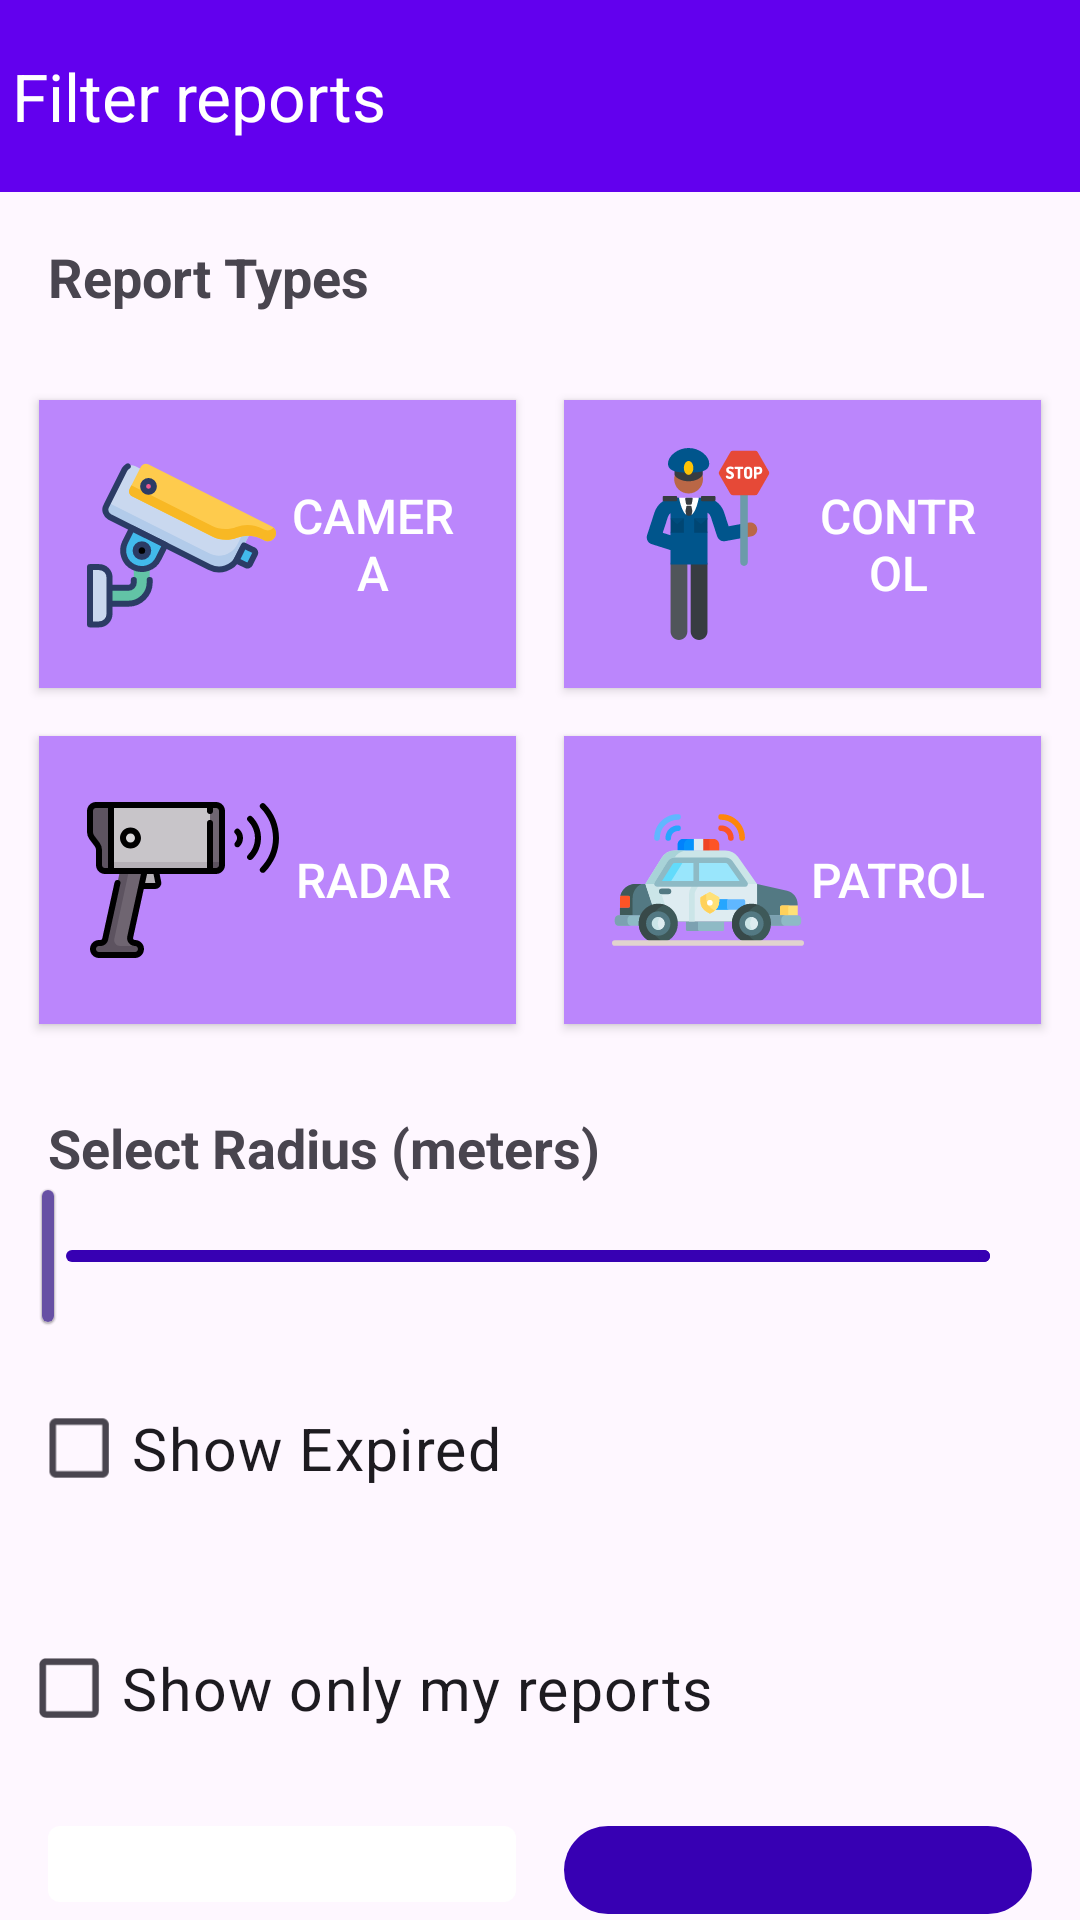

Here is an Android app screen rendered from its layout file. Give the layout XML and the strings, colors and styles it references.
<!-- AndroidManifest.xml: application theme Theme.Material3.Light.NoActionBar -->
<!-- res/layout/fragment_map_filter_drawer.xml -->
<LinearLayout xmlns:android="http://schemas.android.com/apk/res/android"
    xmlns:app="http://schemas.android.com/apk/res-auto"
    android:layout_width="match_parent"
    android:layout_height="match_parent"
    android:orientation="vertical">

    
    <com.google.android.material.appbar.MaterialToolbar
        android:id="@+id/toolbar"
        android:layout_width="match_parent"
        android:layout_height="?attr/actionBarSize"
        android:background="@color/purple_500"
        android:elevation="4dp"
        android:theme="@style/ThemeOverlay.MaterialComponents.Dark.ActionBar"
        android:titleTextColor="@color/white"
        app:contentInsetLeft="0dp"
        app:contentInsetStart="0dp"
        app:navigationIcon="@drawable/baseline_arrow_forward_32"
        app:title="@string/filter_reports" />

    
    <TextView
        android:layout_width="match_parent"
        android:layout_height="wrap_content"
        android:padding="16dp"
        android:text="Report Types"
        android:textAppearance="?android:textAppearanceMedium"
        android:textStyle="bold" />

    <GridLayout
        android:layout_width="match_parent"
        android:layout_height="wrap_content"
        android:layout_margin="5dp"
        android:columnCount="2"
        android:rowCount="2">

        <ToggleButton
            android:id="@+id/filter_camera"
            android:layout_width="0dp"
            android:layout_height="wrap_content"
            android:layout_rowWeight="1"
            android:layout_columnWeight="1"
            android:layout_margin="8dp"
            android:background="@drawable/toggle_button_bg"
            android:drawableStart="@drawable/camera_64"
            android:padding="16dp"
            android:text="Camera"
            android:textColor="@color/white"
            android:textOff="Camera"
            android:textOn="Camera"
            android:textSize="16dp" />

        <ToggleButton
            android:id="@+id/filter_control"
            android:layout_width="0dp"
            android:layout_height="wrap_content"
            android:layout_rowWeight="1"
            android:layout_columnWeight="1"
            android:layout_margin="8dp"
            android:background="@drawable/toggle_button_bg"
            android:drawableStart="@drawable/police_stop_64"
            android:padding="16dp"
            android:text="Control"
            android:textColor="@color/white"
            android:textOff="Control"
            android:textOn="Control"
            android:textSize="16dp" />

        <ToggleButton
            android:id="@+id/filter_radar"
            android:layout_width="0dp"
            android:layout_height="wrap_content"
            android:layout_rowWeight="1"
            android:layout_columnWeight="1"
            android:layout_margin="8dp"
            android:background="@drawable/toggle_button_bg"
            android:drawableStart="@drawable/radar_64"
            android:padding="16dp"
            android:text="Radar"
            android:textColor="@color/white"
            android:textOff="Radar"
            android:textOn="Radar"
            android:textSize="16dp" />

        <ToggleButton
            android:id="@+id/filter_patrol"
            android:layout_width="0dp"
            android:layout_height="wrap_content"
            android:layout_rowWeight="1"
            android:layout_columnWeight="1"
            android:layout_margin="8dp"
            android:background="@drawable/toggle_button_bg"
            android:drawableStart="@drawable/patrol"
            android:padding="16dp"
            android:text="Patrol"
            android:textColor="@color/white"
            android:textOff="Patrol"
            android:textOn="Patrol"
            android:textSize="16dp" />

    </GridLayout>

    <TextView
        android:layout_width="match_parent"
        android:layout_height="wrap_content"
        android:paddingLeft="16dp"
        android:paddingTop="16dp"
        android:text="Select Radius (meters)"
        android:textAppearance="?android:textAppearanceMedium"
        android:textStyle="bold" />

    <com.google.android.material.slider.Slider
        android:id="@+id/radius_slider"
        style="@style/SliderCustomStyle"
        android:layout_width="match_parent"
        android:layout_height="wrap_content"
        android:layout_marginLeft="16dp"
        android:layout_marginEnd="16dp"
        android:backgroundTint="@color/purple_700"
        android:valueFrom="10"
        android:valueTo="5000"
        app:trackColor="@color/purple_700" />

    <CheckBox
        android:id="@+id/expired_checkbox"
        android:layout_width="wrap_content"
        android:layout_height="wrap_content"
        android:layout_margin="16dp"
        android:scaleX="1.1"
        android:scaleY="1.1"
        android:text="Show Expired"
        android:textSize="18sp" />

    <CheckBox
        android:id="@+id/mine_checkbox"
        android:layout_width="wrap_content"
        android:layout_height="wrap_content"
        android:layout_margin="16dp"
        android:scaleX="1.1"
        android:scaleY="1.1"
        android:text="Show only my reports"
        android:textSize="18sp" />
    
    <LinearLayout
        android:layout_width="match_parent"
        android:layout_height="wrap_content"
        android:orientation="horizontal">

        
        <com.google.android.material.button.MaterialButton
            android:id="@+id/clear_button"
            style="@style/Widget.MaterialComponents.Button.TextButton"
            android:layout_width="0dp"
            android:layout_height="wrap_content"
            android:layout_marginStart="16dp"
            android:layout_weight="1"
            android:padding="16dp"
            android:text="Clear"
            android:textColor="@color/purple_700"
            app:backgroundTint="@color/white" />

        <Space
            android:layout_width="16dp"
            android:layout_height="match_parent" />
        
        <com.google.android.material.button.MaterialButton
            android:id="@+id/apply_button"
            android:layout_width="0dp"
            android:layout_height="wrap_content"
            android:layout_marginEnd="16dp"
            android:layout_weight="1"
            android:padding="16dp"
            android:text="Apply"
            app:backgroundTint="@color/purple_700" />

    </LinearLayout>

</LinearLayout>
<!-- resources referenced by this layout -->
<resources>
  <color name="purple_500">#FF6200EE</color>
  <color name="purple_700">#FF3700B3</color>
  <color name="white">#FFFFFFFF</color>
  <!-- drawable camera_64: vector/xml drawable (drawable, 3565 chars, omitted) -->
  <!-- drawable patrol: vector/xml drawable (drawable, 9422 chars, omitted) -->
  <!-- drawable police_stop_64: vector/xml drawable (drawable, 7793 chars, omitted) -->
  <!-- drawable radar_64: vector/xml drawable (drawable, 4202 chars, omitted) -->
  <!-- drawable toggle_button_bg (drawable) -->
  <selector xmlns:android="http://schemas.android.com/apk/res/android">
      <item android:state_checked="true">
          <layer-list>
              <item>
                  <shape android:shape="rectangle">
                      <solid android:color="@color/purple_500" />
                  </shape>
              </item>
          </layer-list>
      </item>
      <item>
          <layer-list>
              <item>
                  <shape android:shape="rectangle">
                      <solid android:color="@color/purple_200" />
                  </shape>
              </item>
          </layer-list>
      </item>
  </selector>
  <string name="filter_reports">Filter reports</string>
  <style name="SliderCustomStyle" parent="Widget.MaterialComponents.Slider">
          <item name="tooltipStyle">@style/TooltipCustomStyle</item>
      </style>
  <color name="purple_200">#FFBB86FC</color>
  <style name="TooltipCustomStyle" parent="Widget.MaterialComponents.Tooltip">
          <item name="backgroundTint">@color/purple_700</item>
      </style>
</resources>
